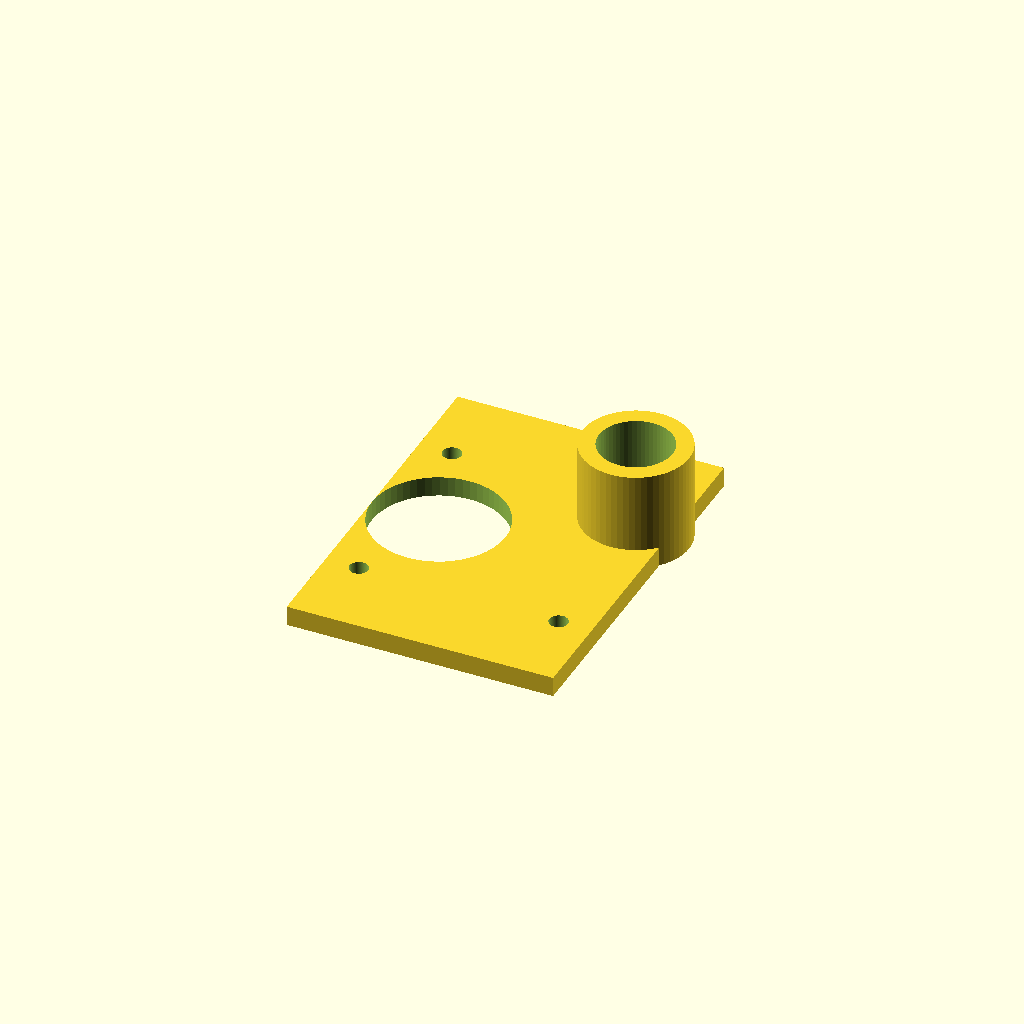
Cell 1: rendered with the file's own defaults.
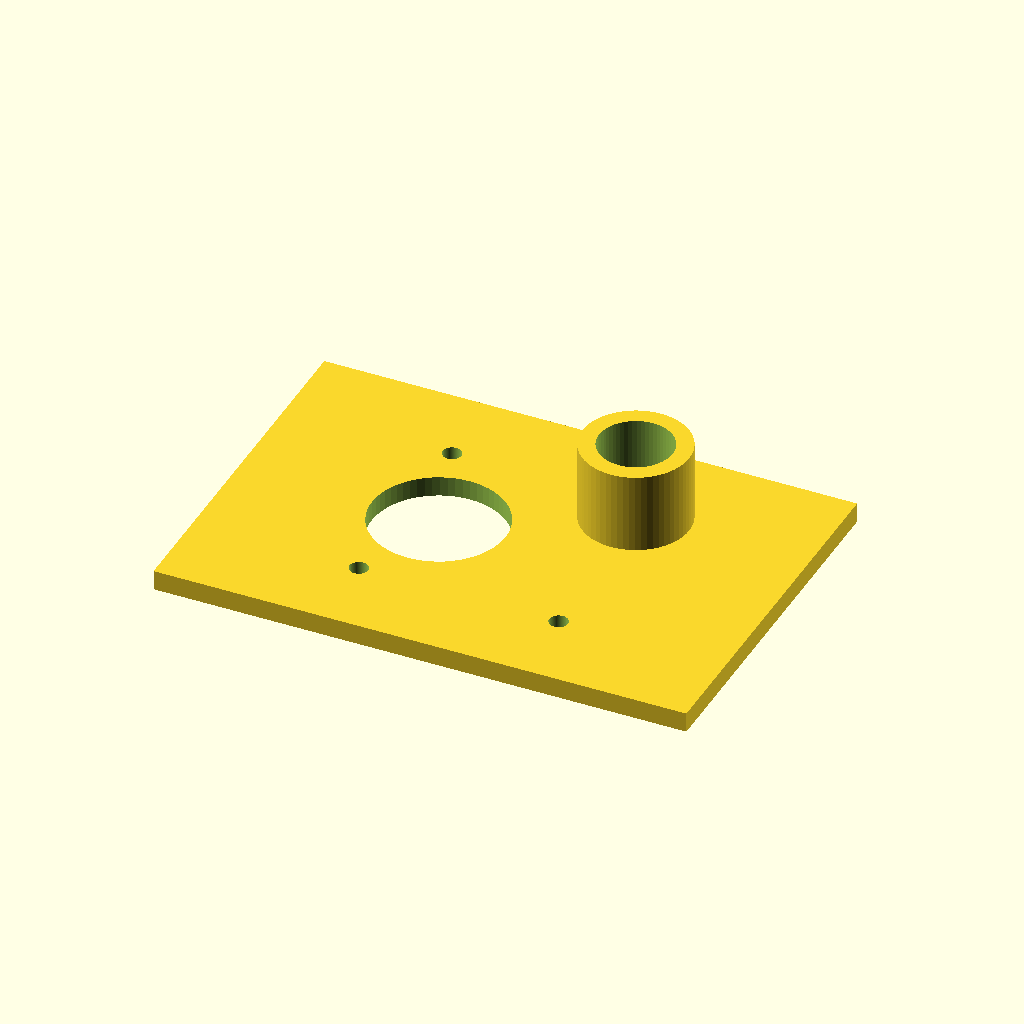
Cell 2: plate_width = 80 (everything else at default).
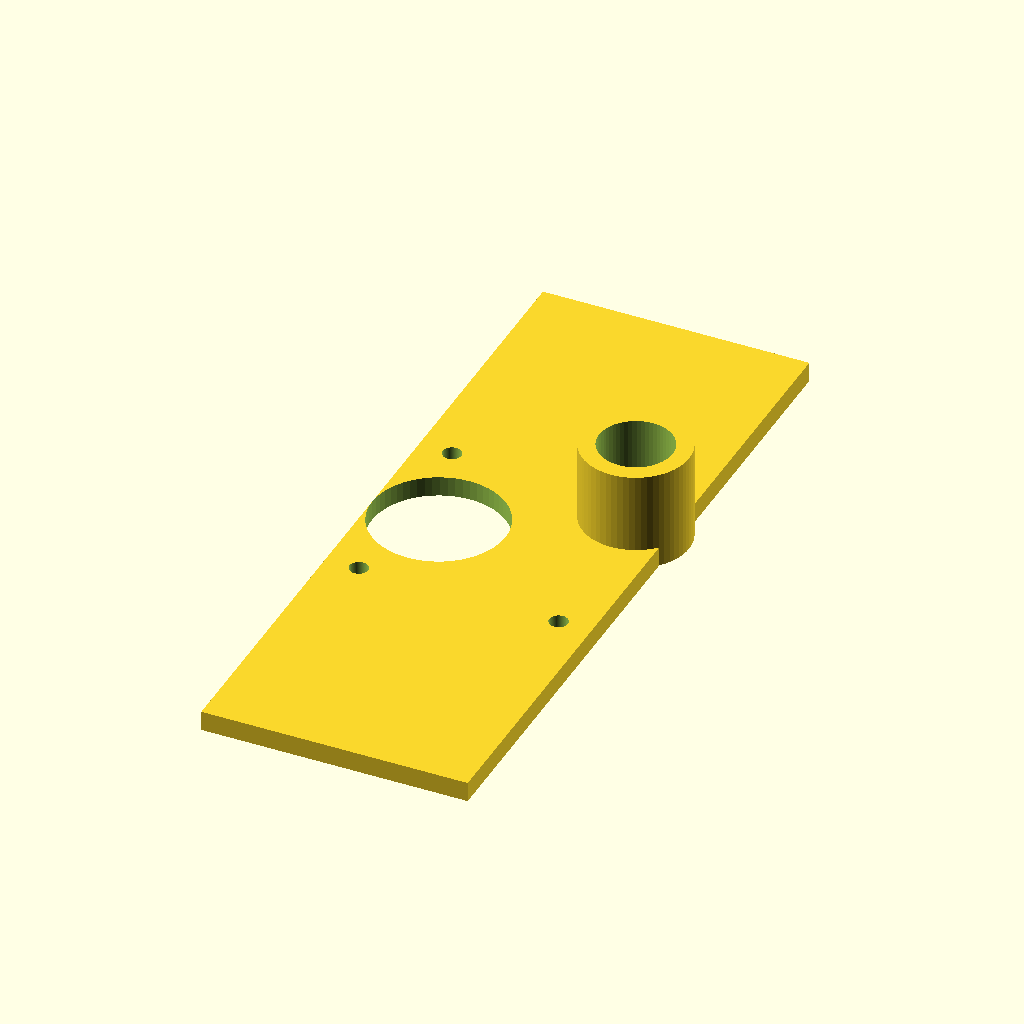
Cell 3 — plate_depth set to 110, the other parameters unchanged.
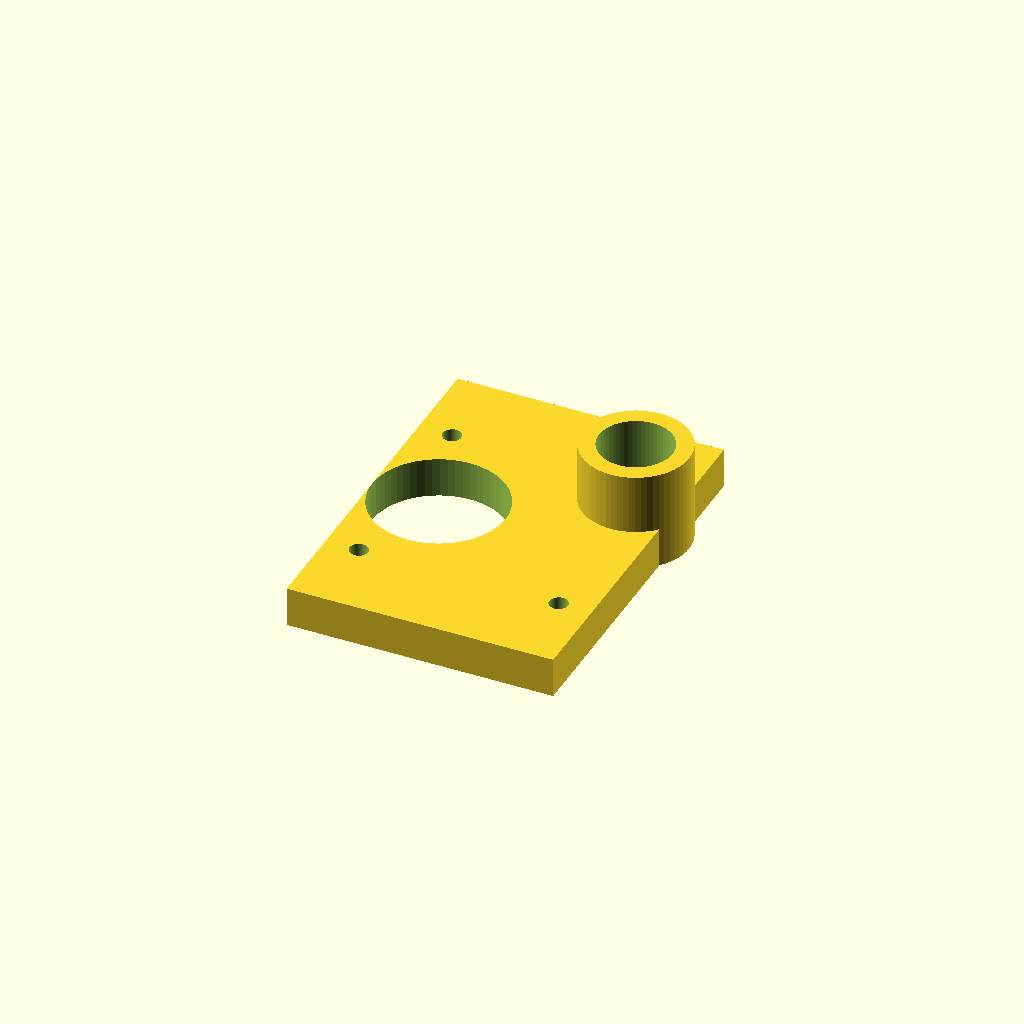
Cell 4: the same model with plate_thickness = 6.
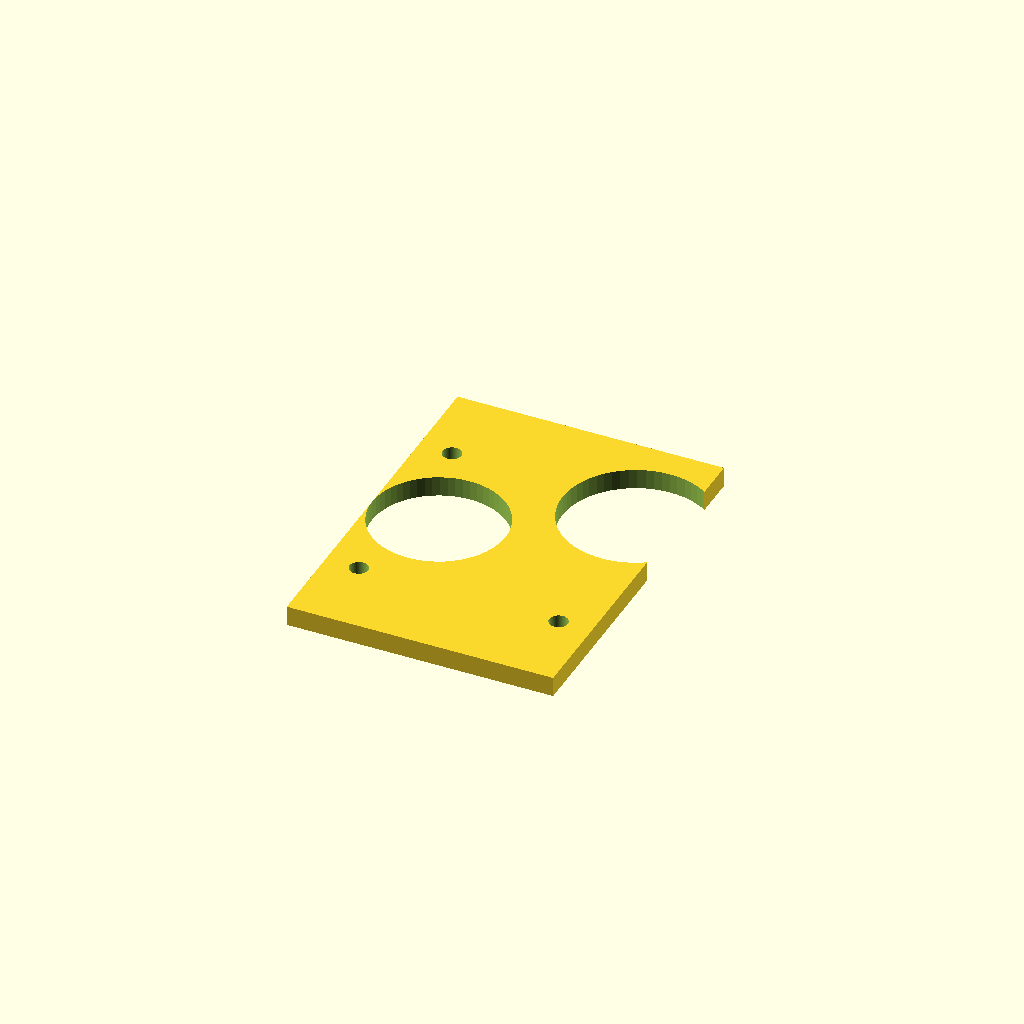
Cell 5 — nozzle_bore set to 22, the other parameters unchanged.
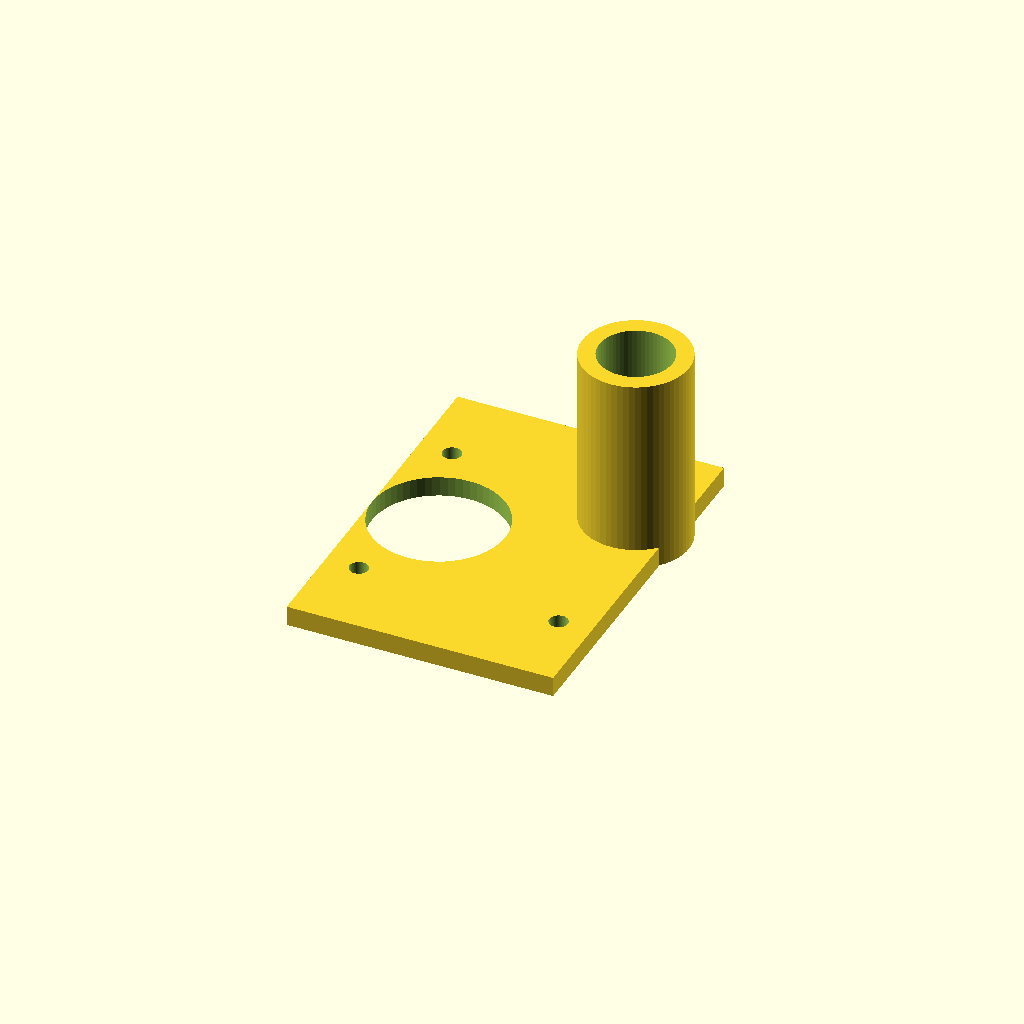
Cell 6: the same model with nozzle_holder_h = 30.
One fixed orthographic camera (rotation 55°, 0°, 25°; colour scheme Cornfield) for every cell.
OpenSCAD source file 3d_prints/01_nozzle_bracket.scad:
// ============================================================
// PART 1: Gimbal Nozzle Bracket
// Mounts Orbit 66190 nozzle alongside IMX219 camera on
// Storm32 gimbal payload plate.
//
// Print: PETG or ABS, 100% infill, 0.2mm layer height
// Hardware: 2x M2.5 screws (shared with camera mount holes)
// Replaces: "3D-Printed Nozzle Bracket" in moreparts.csv ($5)
// ============================================================

// --- Parameters (adjust to your hardware) ---
plate_width      = 40;    // mm — matches Storm32 payload plate
plate_depth      = 55;    // mm
plate_thickness  = 3;     // mm — base plate
nozzle_bore      = 11;    // mm — bore for Orbit 66190 10-32 thread
nozzle_holder_h  = 15;    // mm — height of nozzle holder tube
nozzle_holder_od = 16;    // mm — outer diameter of holder tube
nozzle_offset_x  = 14;    // mm — offset from center (beside camera)

// Mounting holes for Storm32 payload plate (4x M2.5)
mount_hole_dia   = 2.8;   // mm — clearance for M2.5
mount_spacing_x  = 30;    // mm — center-to-center
mount_spacing_y  = 30;    // mm — center-to-center

// Camera cutout (so camera lens is not blocked)
cam_cutout_dia   = 20;    // mm — lens + housing clearance

$fn = 60;

module nozzle_bracket() {
    difference() {
        union() {
            // Base plate
            translate([-plate_width/2, -plate_depth/2, 0])
                cube([plate_width, plate_depth, plate_thickness]);
            
            // Nozzle holder tube
            translate([nozzle_offset_x, 12, 0])
                cylinder(h = nozzle_holder_h, d = nozzle_holder_od);
        }
        
        // Nozzle bore (through the holder tube)
        translate([nozzle_offset_x, 12, -1])
            cylinder(h = nozzle_holder_h + 2, d = nozzle_bore);
        
        // Camera lens clearance hole
        translate([-nozzle_offset_x + 4, 0, -1])
            cylinder(h = plate_thickness + 2, d = cam_cutout_dia);
        
        // 4x M2.5 mounting holes
        for (x = [-mount_spacing_x/2, mount_spacing_x/2])
            for (y = [-mount_spacing_y/2, mount_spacing_y/2])
                translate([x, y, -1])
                    cylinder(h = plate_thickness + 2, d = mount_hole_dia);
    }
}

nozzle_bracket();
Parameter table extracted from the source (name, type, default, range or options):
plate_width: number, default 40
plate_depth: number, default 55
plate_thickness: number, default 3
nozzle_bore: number, default 11
nozzle_holder_h: number, default 15
nozzle_holder_od: number, default 16
nozzle_offset_x: number, default 14
mount_hole_dia: number, default 2.8
mount_spacing_x: number, default 30
mount_spacing_y: number, default 30
cam_cutout_dia: number, default 20
